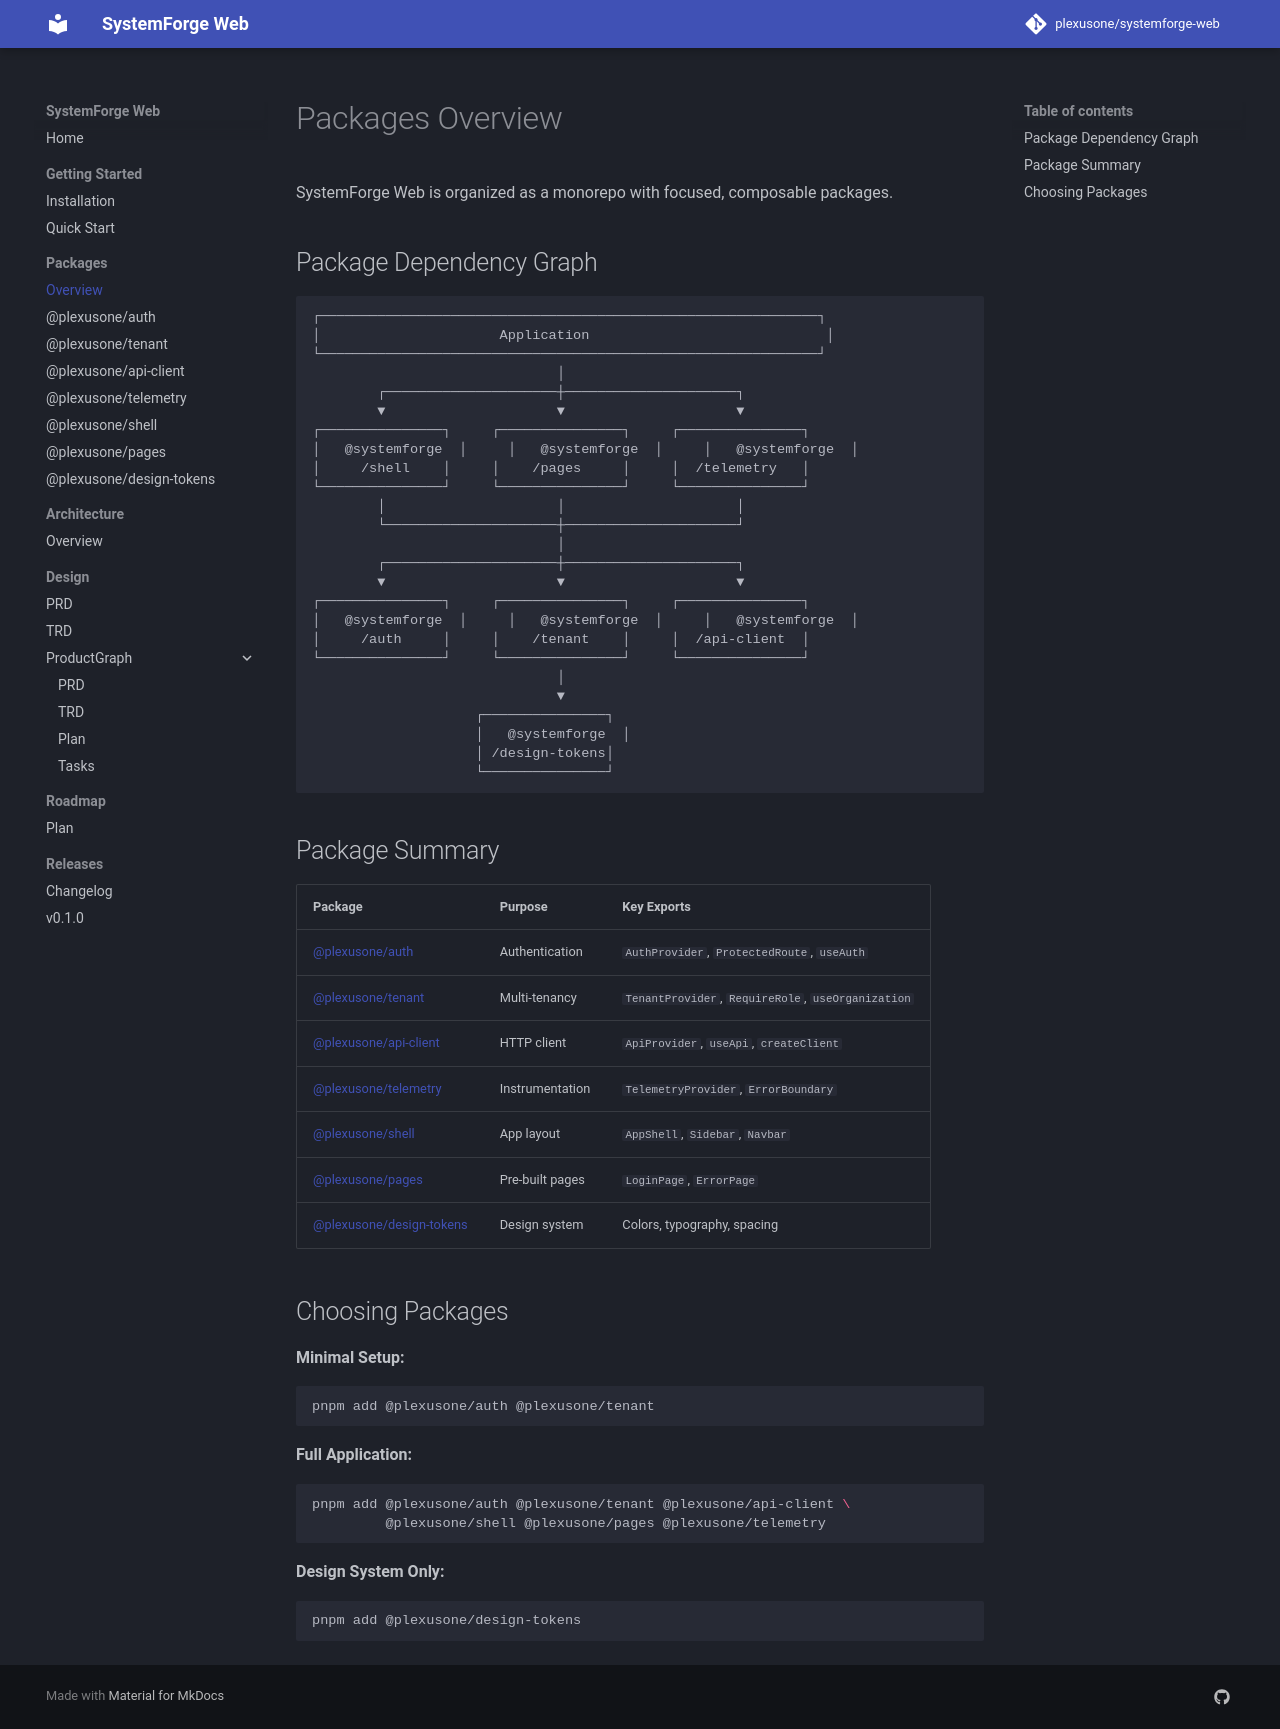

repository: grokify/coreforge-web · page: packages/index.html · generator: mkdocs

# Packages Overview

SystemForge Web is organized as a monorepo with focused, composable packages.

## Package Dependency Graph

```
┌─────────────────────────────────────────────────────────────┐
│                      Application                             │
└─────────────────────────────────────────────────────────────┘
                              │
        ┌─────────────────────┼─────────────────────┐
        ▼                     ▼                     ▼
┌───────────────┐     ┌───────────────┐     ┌───────────────┐
│   @systemforge  │     │   @systemforge  │     │   @systemforge  │
│     /shell    │     │    /pages     │     │  /telemetry   │
└───────────────┘     └───────────────┘     └───────────────┘
        │                     │                     │
        └─────────────────────┼─────────────────────┘
                              │
        ┌─────────────────────┼─────────────────────┐
        ▼                     ▼                     ▼
┌───────────────┐     ┌───────────────┐     ┌───────────────┐
│   @systemforge  │     │   @systemforge  │     │   @systemforge  │
│     /auth     │     │    /tenant    │     │  /api-client  │
└───────────────┘     └───────────────┘     └───────────────┘
                              │
                              ▼
                    ┌───────────────┐
                    │   @systemforge  │
                    │ /design-tokens│
                    └───────────────┘
```

## Package Summary

| Package | Purpose | Key Exports |
|---------|---------|-------------|
| [@plexusone/auth](auth.md) | Authentication | `AuthProvider`, `ProtectedRoute`, `useAuth` |
| [@plexusone/tenant](tenant.md) | Multi-tenancy | `TenantProvider`, `RequireRole`, `useOrganization` |
| [@plexusone/api-client](api-client.md) | HTTP client | `ApiProvider`, `useApi`, `createClient` |
| [@plexusone/telemetry](telemetry.md) | Instrumentation | `TelemetryProvider`, `ErrorBoundary` |
| [@plexusone/shell](shell.md) | App layout | `AppShell`, `Sidebar`, `Navbar` |
| [@plexusone/pages](pages.md) | Pre-built pages | `LoginPage`, `ErrorPage` |
| [@plexusone/design-tokens](design-tokens.md) | Design system | Colors, typography, spacing |

## Choosing Packages

**Minimal Setup:**

```bash
pnpm add @plexusone/auth @plexusone/tenant
```

**Full Application:**

```bash
pnpm add @plexusone/auth @plexusone/tenant @plexusone/api-client \
         @plexusone/shell @plexusone/pages @plexusone/telemetry
```

**Design System Only:**

```bash
pnpm add @plexusone/design-tokens
```
